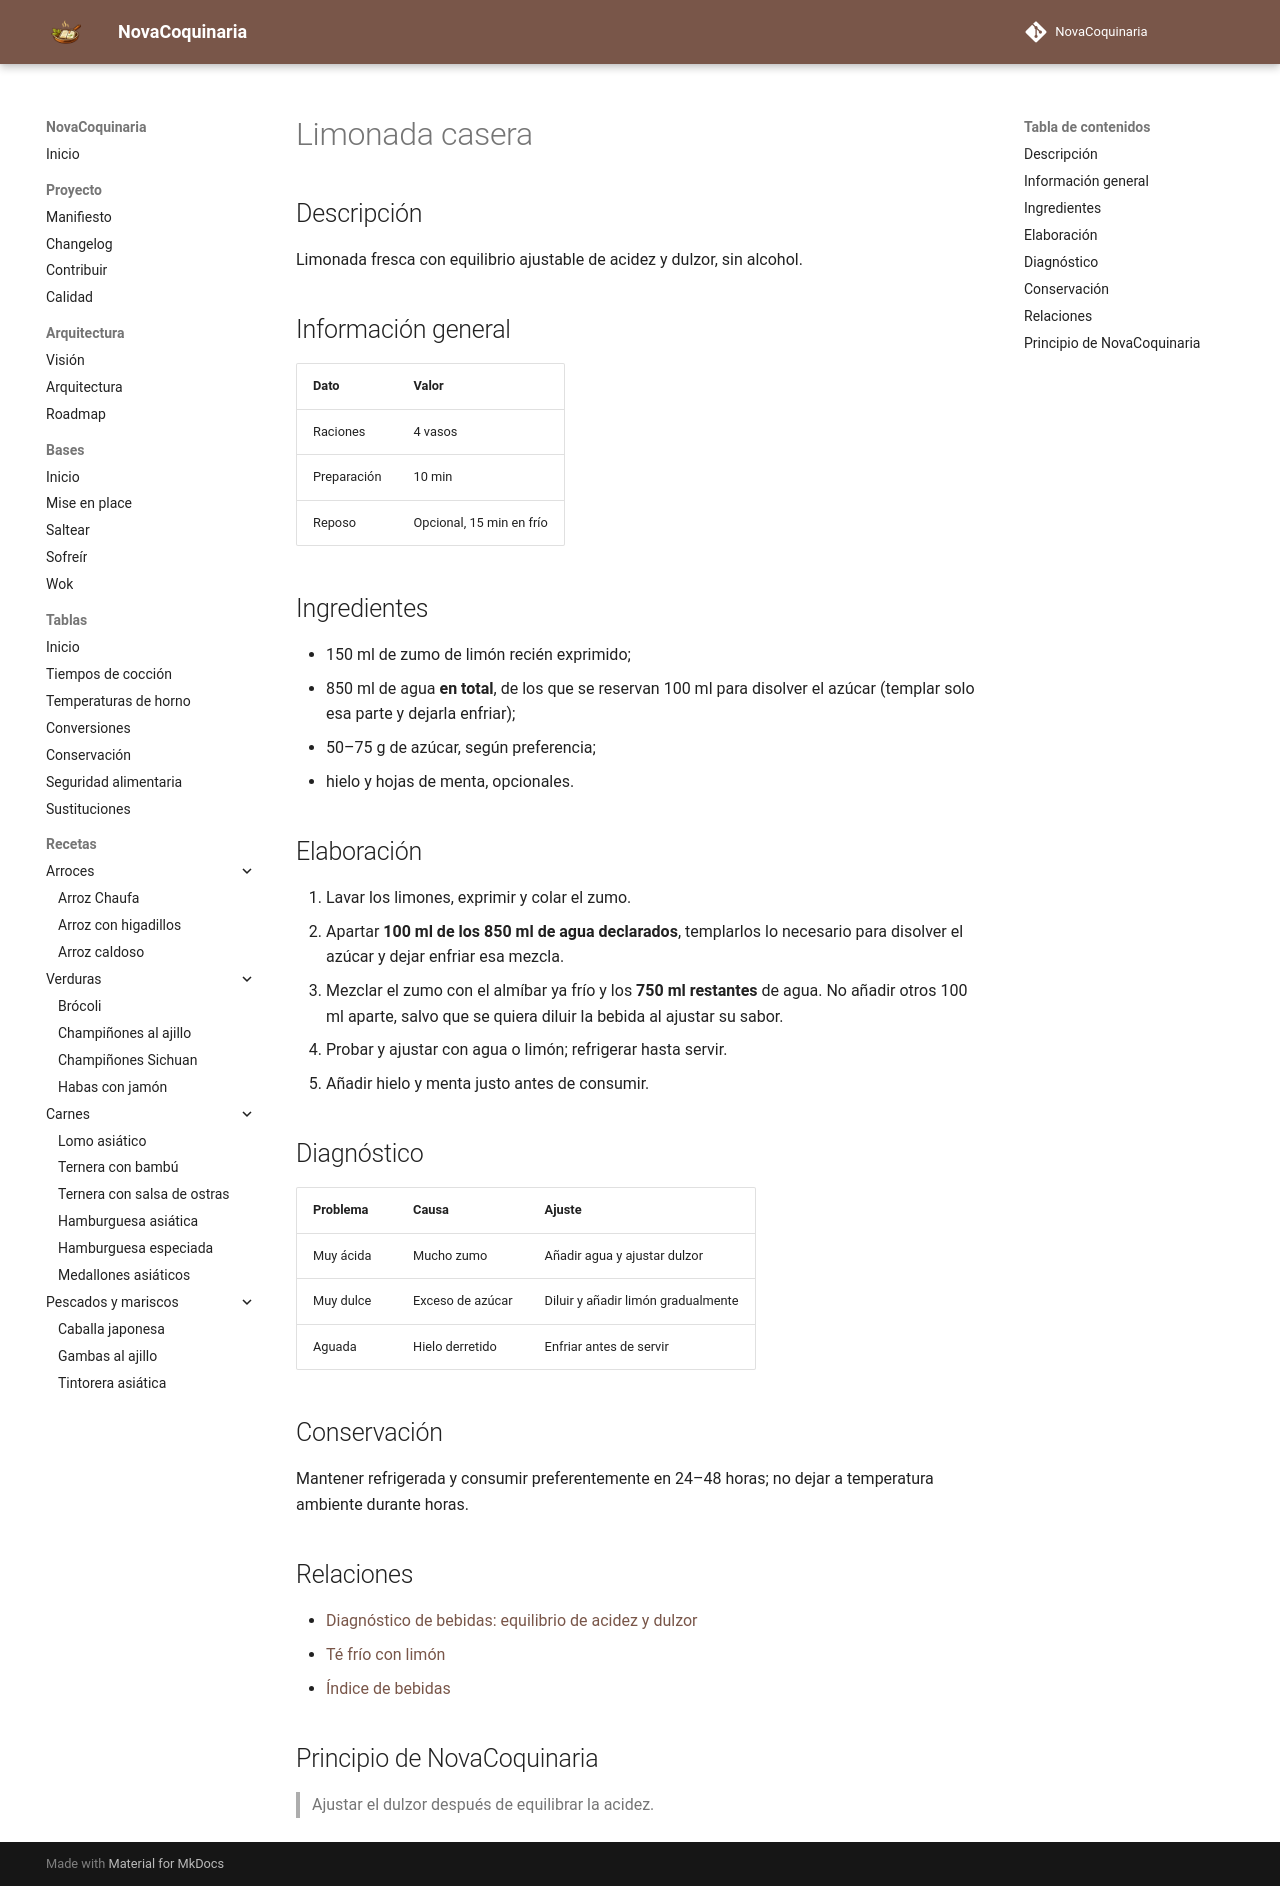

repository: fran-eliot/NovaCoquinaria · page: 09_Bebidas/limonada_casera.html · generator: mkdocs

---
id: REC-0087
tipo: receta
titulo: Limonada casera
categoria: Bebidas
estado: borrador
version: 1.0.1
ultima_revision: 2026-11-22
etiquetas:
  - bebidas
  - receta
---

# Limonada casera

## Descripción
Limonada fresca con equilibrio ajustable de acidez y dulzor, sin alcohol.

## Información general
| Dato | Valor |
|---|---|
| Raciones | 4 vasos |
| Preparación | 10 min |
| Reposo | Opcional, 15 min en frío |

## Ingredientes
- 150 ml de zumo de limón recién exprimido;
- 850 ml de agua **en total**, de los que se reservan 100 ml para disolver el azúcar (templar solo esa parte y dejarla enfriar);
- 50–75 g de azúcar, según preferencia;
- hielo y hojas de menta, opcionales.

## Elaboración
1. Lavar los limones, exprimir y colar el zumo.
2. Apartar **100 ml de los 850 ml de agua declarados**, templarlos lo necesario para disolver el azúcar y dejar enfriar esa mezcla.
3. Mezclar el zumo con el almíbar ya frío y los **750 ml restantes** de agua. No añadir otros 100 ml aparte, salvo que se quiera diluir la bebida al ajustar su sabor.
4. Probar y ajustar con agua o limón; refrigerar hasta servir.
5. Añadir hielo y menta justo antes de consumir.

## Diagnóstico
| Problema | Causa | Ajuste |
|---|---|---|
| Muy ácida | Mucho zumo | Añadir agua y ajustar dulzor |
| Muy dulce | Exceso de azúcar | Diluir y añadir limón gradualmente |
| Aguada | Hielo derretido | Enfriar antes de servir |

## Conservación
Mantener refrigerada y consumir preferentemente en 24–48 horas; no dejar a temperatura ambiente durante horas.

## Relaciones
- [Diagnóstico de bebidas: equilibrio de acidez y dulzor](../98_Tablas/07_Comparativas/diagnostico_bebidas.md)
- [Té frío con limón](./te_frio_con_limon.md)
- [Índice de bebidas](./README.md)

## Principio de NovaCoquinaria
> Ajustar el dulzor después de equilibrar la acidez.
